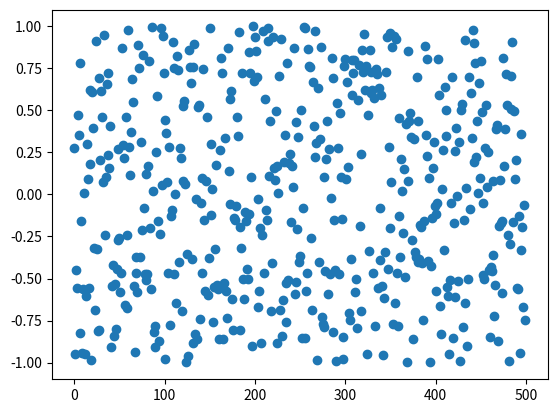

Generate this figure with matplotlib:
import random
random.seed(42) # generate specific number which don't change with every compilation
N = 500 # no of samples
x = range(N)
y = [random.uniform(-1,1) for i in x]

import matplotlib.pyplot as plt
plt.scatter(x, y)
